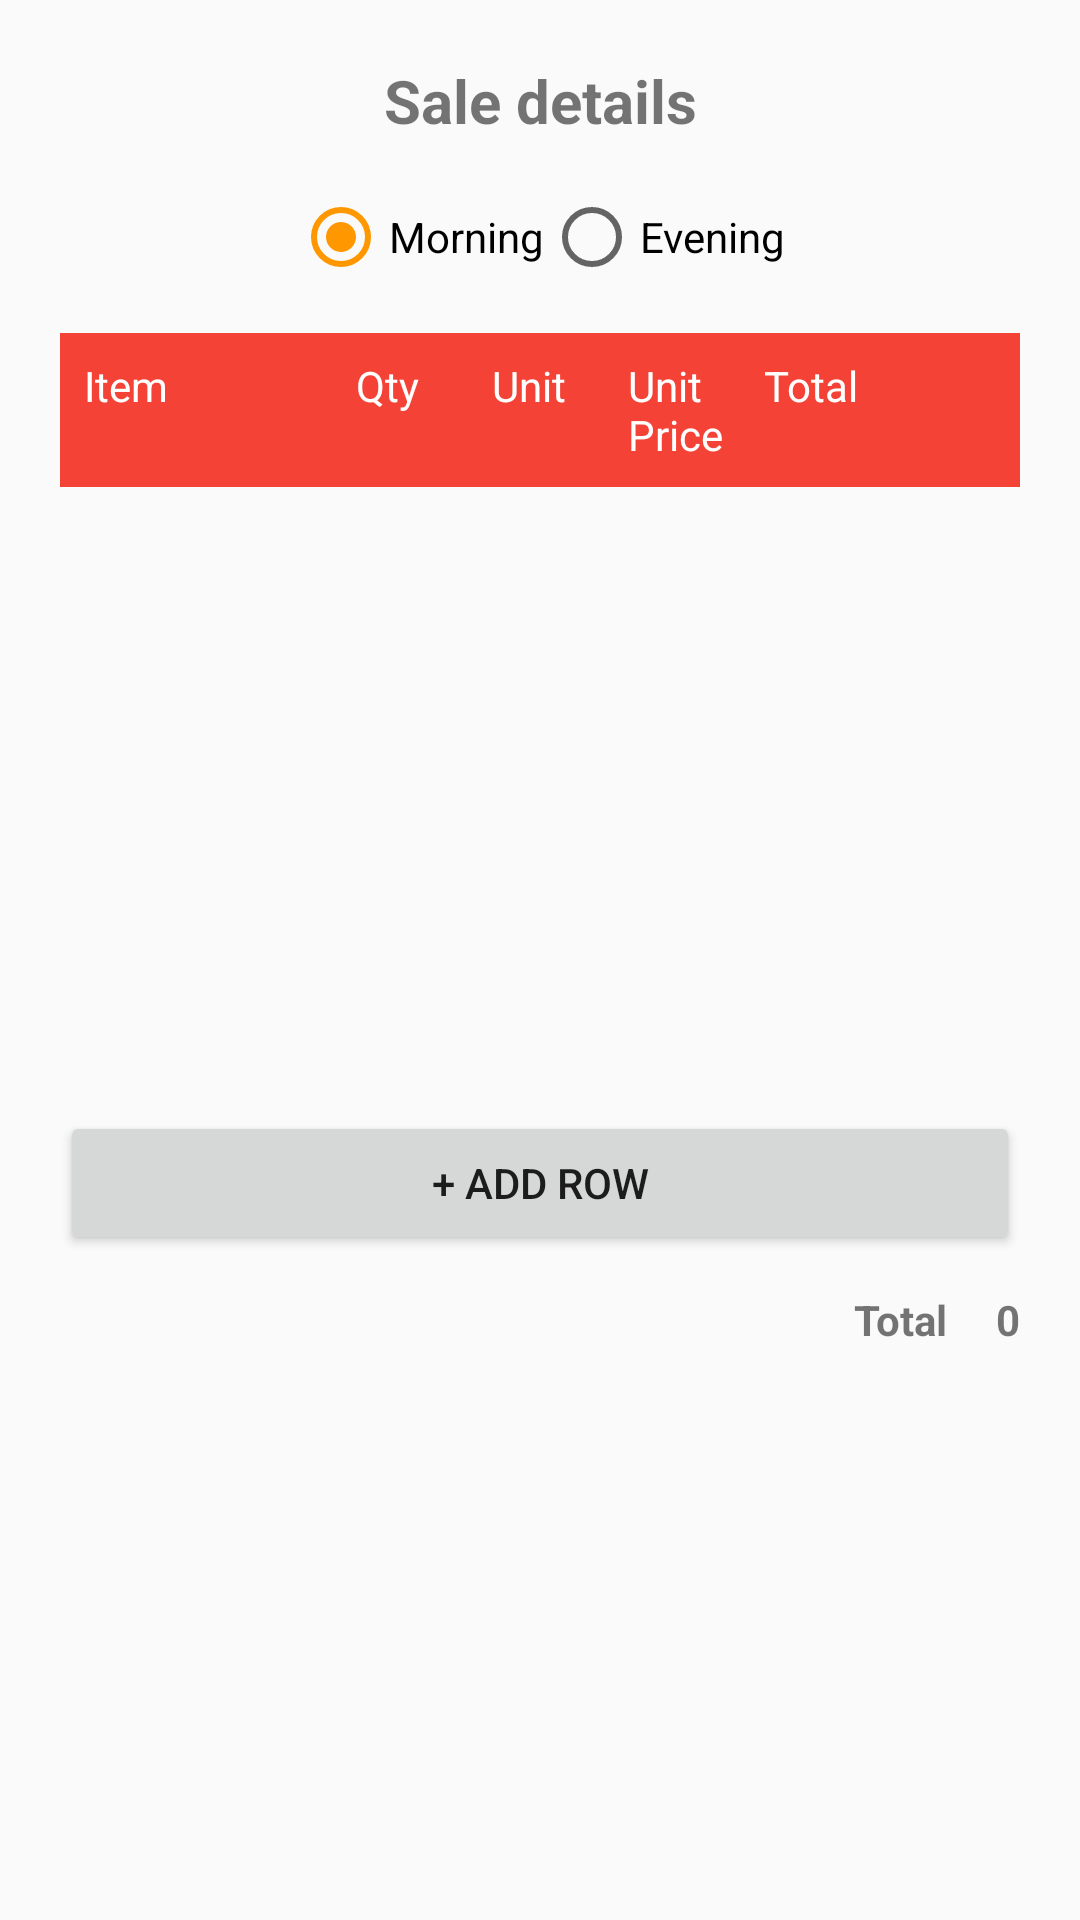

This screen was rendered from an Android layout file. Write that file and the resources it references.
<!-- AndroidManifest.xml: application theme AppTheme -->
<!-- res/layout/dialog_sale_forecast_detail.xml -->
<?xml version="1.0" encoding="utf-8"?>
<LinearLayout
    xmlns:android="http://schemas.android.com/apk/res/android"
    xmlns:tools="http://schemas.android.com/tools"
    android:layout_width="match_parent"
    android:layout_height="wrap_content"
    android:orientation="vertical"
    android:padding="20dp">

    <TextView
        android:id="@+id/tvDialogTitle"
        android:layout_width="match_parent"
        android:layout_height="wrap_content"
        android:text="Sale details"
        android:textStyle="bold"
        android:textSize="20sp"
        android:gravity="center"
        android:layout_marginBottom="16dp"/>

    <RadioGroup
        android:id="@+id/rgShift"
        android:layout_width="wrap_content"
        android:layout_height="wrap_content"
        android:orientation="horizontal"
        android:layout_gravity="center_horizontal"
        android:layout_marginBottom="16dp">

        <RadioButton
            android:id="@+id/rbMorning"
            android:layout_width="wrap_content"
            android:layout_height="wrap_content"
            android:checked="true"
            android:text="Morning"
            tools:ignore="TouchTargetSizeCheck" />

        <RadioButton
            android:id="@+id/rbEvening"
            android:layout_width="wrap_content"
            android:layout_height="wrap_content"
            android:text="Evening"
            tools:ignore="TouchTargetSizeCheck" />
    </RadioGroup>

    
    <LinearLayout
        android:layout_width="match_parent"
        android:layout_height="wrap_content"
        android:orientation="horizontal"
        android:background="#F44336"
        android:padding="8dp">

        <TextView android:text="Item" android:textColor="#fff" android:layout_width="0dp" android:layout_weight="2" android:layout_height="wrap_content"/>
        <TextView android:text="Qty" android:textColor="#fff" android:layout_width="0dp" android:layout_weight="1" android:layout_height="wrap_content"/>
        <TextView android:text="Unit" android:textColor="#fff" android:layout_width="0dp" android:layout_weight="1" android:layout_height="wrap_content"/>
        <TextView android:text="Unit Price" android:textColor="#fff" android:layout_width="0dp" android:layout_weight="1" android:layout_height="wrap_content"/>
        <TextView android:text="Total" android:textColor="#fff" android:layout_width="0dp" android:layout_weight="1" android:layout_height="wrap_content"/>
        <TextView android:text="" android:layout_width="32dp" android:layout_height="wrap_content"/>
    </LinearLayout>

    
    <androidx.recyclerview.widget.RecyclerView
        android:id="@+id/rvForecastItems"
        android:layout_width="match_parent"
        android:layout_height="200dp"
        android:layout_marginBottom="8dp"/>

    <Button
        android:id="@+id/btnAddRow"
        android:layout_width="match_parent"
        android:layout_height="wrap_content"
        android:text="+ Add Row"
        android:layout_marginBottom="12dp"/>

    <LinearLayout
        android:layout_width="match_parent"
        android:layout_height="wrap_content"
        android:orientation="horizontal"
        android:gravity="end">

        <TextView
            android:text="Total"
            android:textStyle="bold"
            android:layout_width="wrap_content"
            android:layout_height="wrap_content"
            android:layout_marginEnd="16dp"/>

        <TextView
            android:id="@+id/tvDialogTotal"
            android:text="0"
            android:textStyle="bold"
            android:layout_width="wrap_content"
            android:layout_height="wrap_content"/>
    </LinearLayout>
</LinearLayout>
<!-- resources referenced by this layout -->
<resources>
  <style name="AppTheme" parent="Theme.AppCompat.Light.NoActionBar">
          
          <item name="colorPrimary">@color/colorPrimary</item>
          <item name="colorPrimaryDark">@color/colorPrimaryDark</item>
          <item name="colorAccent">@color/colorAccent</item>
      </style>
  <color name="colorPrimary">#F44336</color>
  <color name="colorPrimaryDark">#D32F2F</color>
  <color name="colorAccent">#FF9800</color>
</resources>
